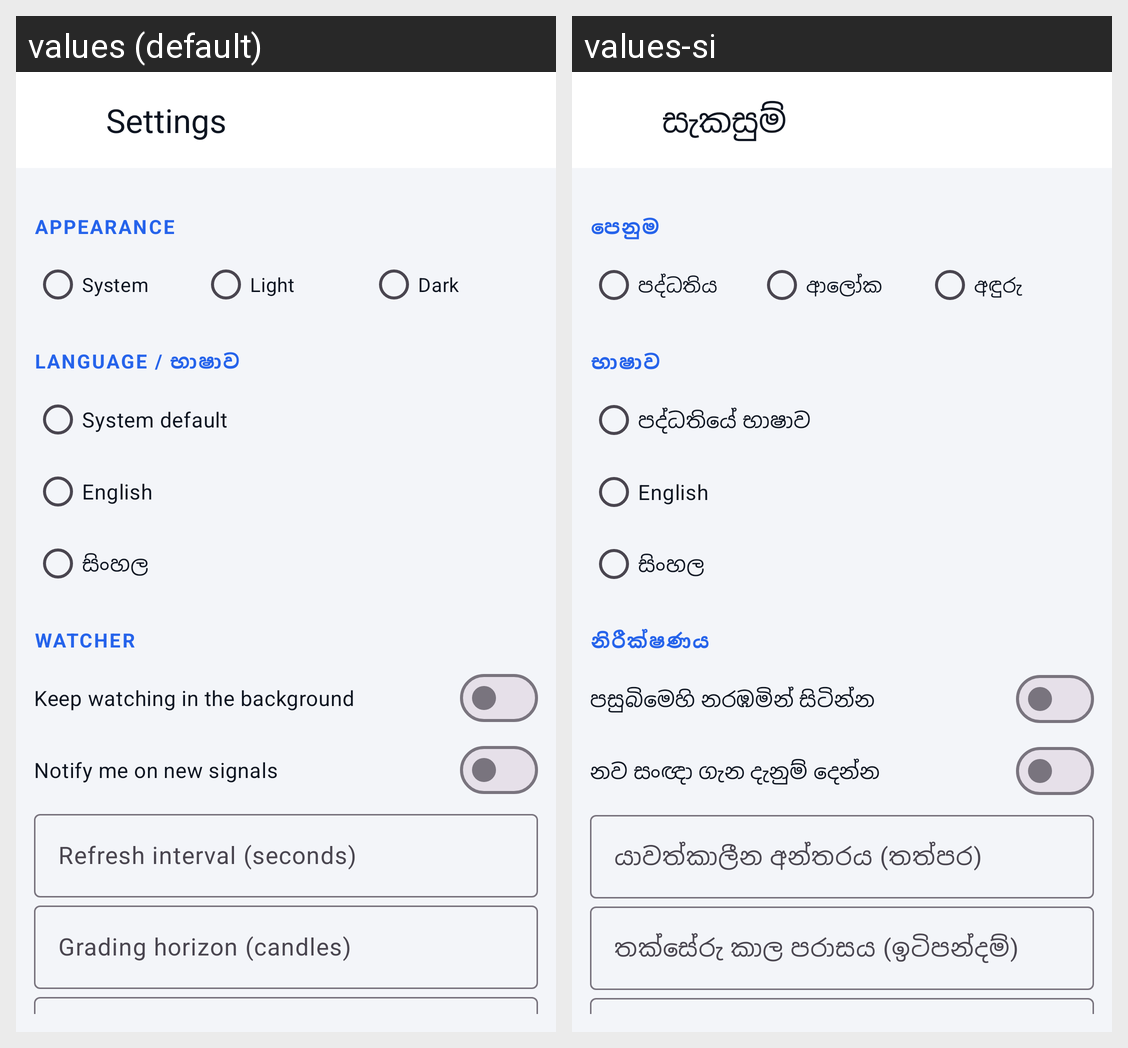

The Android screen above is rendered under two locales of the same app. Produce the string resources it draws, with the default and per-locale values.
Android screen res/layout/activity_settings.xml rendered under 2 locales, left to right: values (default), values-si. Device: Nexus 5 (rendered at 1080×1920; each locale shown at half size, 540×960, under a caption strip naming it); theme Theme.AITrade.
Strings drawn on this screen, with the default value and each locale's value (text and hints the layout hard-codes, and strings that could not be matched under every locale, appear in the picture but are not listed):

settings_title
  values: Settings
  values-si: සැකසුම්

section_appearance
  values: Appearance
  values-si: පෙනුම

theme_system
  values: System
  values-si: පද්ධතිය

theme_light
  values: Light
  values-si: ආලෝක

theme_dark
  values: Dark
  values-si: අඳුරු

section_language
  values: Language / භාෂාව
  values-si: භාෂාව

lang_system
  values: System default
  values-si: පද්ධතියේ භාෂාව

lang_en
  values: English
  values-si: English

lang_si
  values: සිංහල
  values-si: සිංහල

section_watcher
  values: Watcher
  values-si: නිරීක්ෂණය

watch_background
  values: Keep watching in the background
  values-si: පසුබිමෙහි නරඹමින් සිටින්න

notify_new_signal
  values: Notify me on new signals
  values-si: නව සංඥා ගැන දැනුම් දෙන්න

poll_seconds
  values: Refresh interval (seconds)
  values-si: යාවත්කාලීන අන්තරය (තත්පර)

horizon_candles
  values: Grading horizon (candles)
  values-si: තක්සේරු කාල පරාසය (ඉටිපන්දම්)
